Run: headless pygame with SDL's dummy video driver; simulated clock (each Clock.tick advances the game by its frame time, no real sleeping); random seed 0; keys injected as events and as key.get_pressed() state; no mouse input.
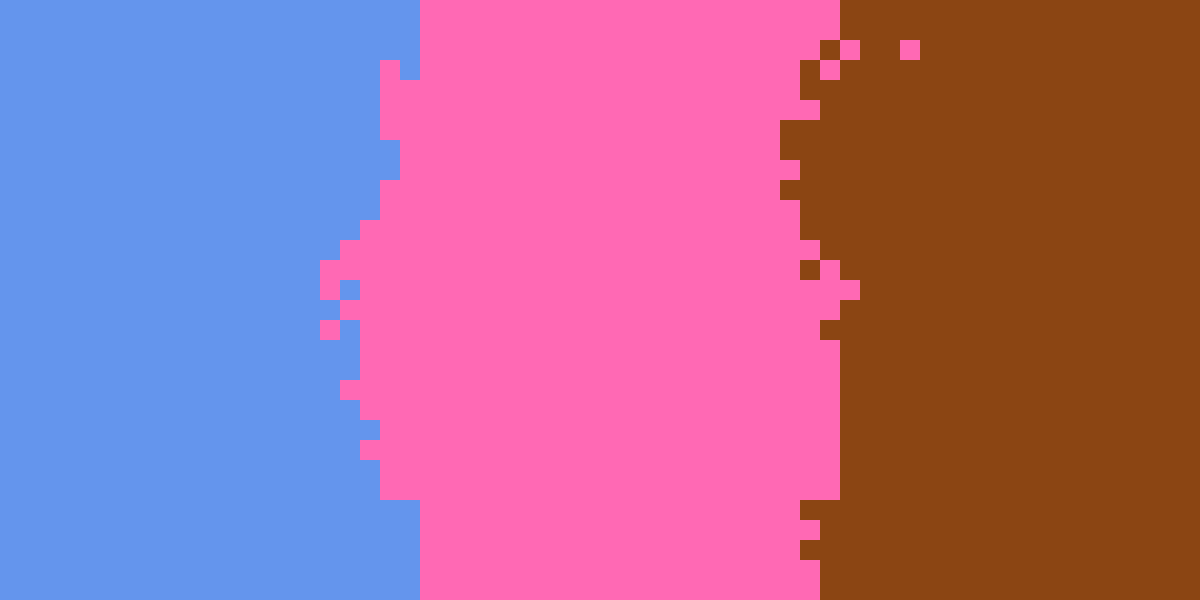
Frame 1 of 4 · flips 1–60 · no input
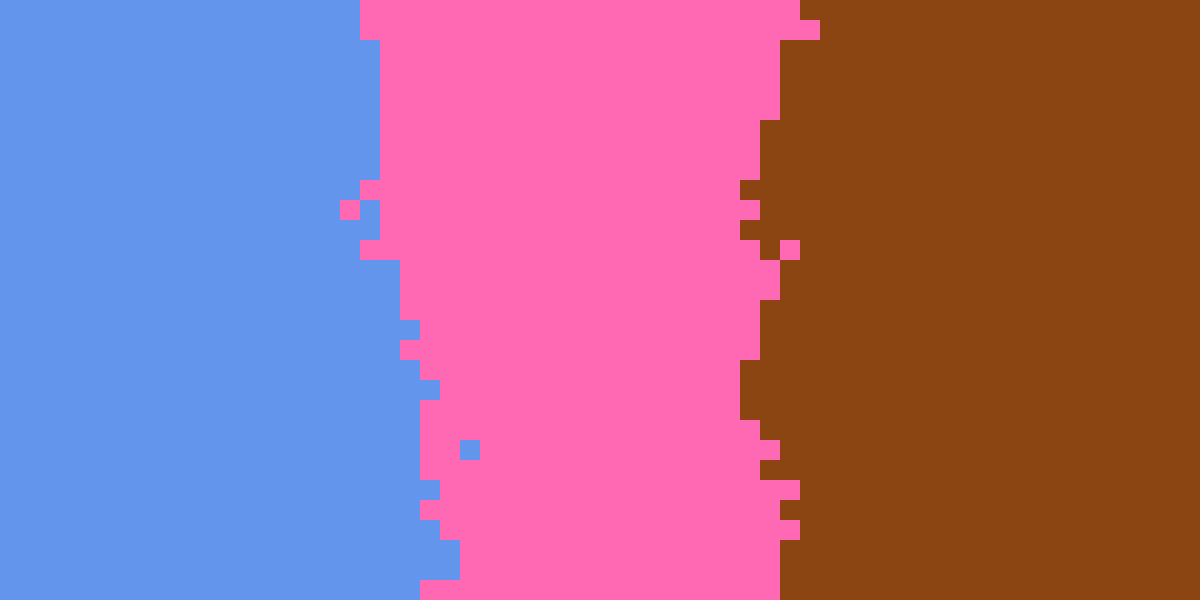
Frame 2 of 4 · flips 61–180 · tapped SPACE, RETURN · held RIGHT (→), D
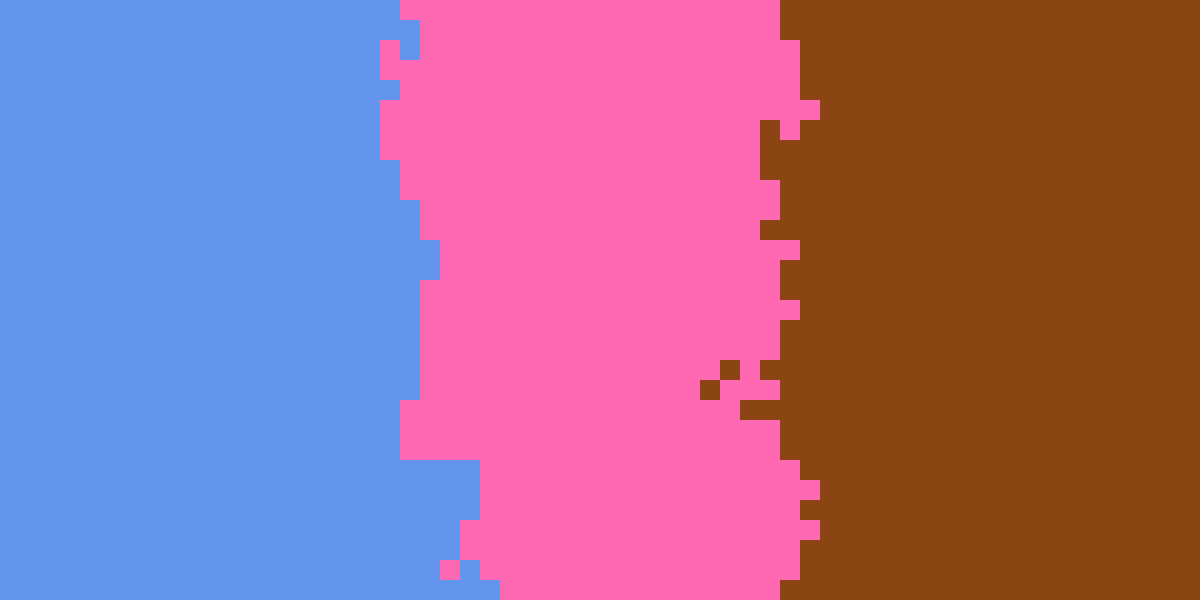
Frame 3 of 4 · flips 181–300 · held DOWN (↓), S
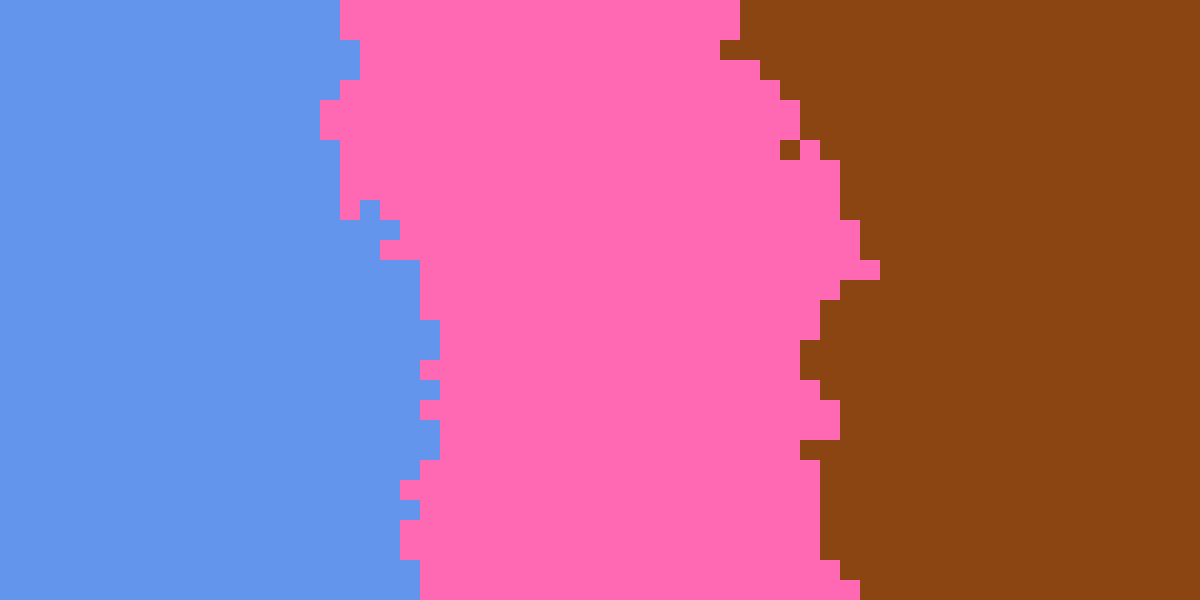
Frame 4 of 4 · flips 301–420 · held LEFT (←), A, UP (↑), W

The pygame program that drew these frames:

import copy
import pygame
import sys
import random
from collections import Counter
import time

# Constants
CELL_SIZE = 20; GRID_HEIGHT = 30; GRID_WIDTH = 2 * GRID_HEIGHT
WINDOW_WIDTH = CELL_SIZE * GRID_WIDTH
WINDOW_HEIGHT = CELL_SIZE * GRID_HEIGHT

NEIGHBORHOOD_RADIUS = 1

COUNTDOWN = 0
STRENGTH_IN_NUMBERS = 10

REBELLION_PROBABILITY = -1
REBELLION_SUCCESS_RATE = 0.5

# Colors
RED = (255, 130, 71)
ORANGE = (255, 182, 83)
YELLOW = (255, 220, 102)
GREEN = (136, 255, 147)
BLUE = (100, 149, 237)
PURPLE = (171, 130, 255)
PINK = (255, 105, 180)
CYAN = (0, 255, 255)
BROWN = (139, 69, 19)
GRAY = (128, 128, 128)
GOLD = (255, 215, 0)
LAVENDER = (230, 230, 250)
TEAL = (0, 128, 128)
MAGENTA = (255, 0, 255)
MAROON = (128, 0, 0)
TURQUOISE = (64, 224, 208)
INDIGO = (75, 0, 130)
CORAL = (255, 127, 80)
LIME = (0, 255, 0)

COLORS = {
    1: RED,
    2: ORANGE,
    3: YELLOW,
    4: GREEN,
    5: BLUE,
    6: PURPLE,
    7: PINK,
    8: CYAN,
    9: BROWN,
    10: GRAY,
    11: GOLD,
    12: LAVENDER,
    13: TEAL,
    14: MAGENTA,
    15: MAROON,
    16: TURQUOISE,
    17: INDIGO,
    18: CORAL,
    19: LIME
}

colors_remaining = set()
winning_teams = Counter()
rounds_played = 1

def initial_state(row, col):
    # return random.randint(1, 19)
    # return random.choices((5, 7, 9), [1/3 + 2/50, 1/3 - 1/50, 1/3 - 1/50], k=1)[0]
    if col < GRID_WIDTH / 3:
        return 5
    if GRID_WIDTH / 3 <= col <= 2 * GRID_WIDTH / 3:
        return 7
    if 2 * GRID_WIDTH / 3 < col:
        return 9

def choose_next_state(neighbors):
    crowd_bias = random.choice(most_common_elements(neighbors))
    if random.randint(1, (2 * NEIGHBORHOOD_RADIUS + 1)**2 + STRENGTH_IN_NUMBERS) >= (2 * NEIGHBORHOOD_RADIUS + 1)**2 + 1:
        return crowd_bias
    return random.choice(neighbors)

def most_common_elements(input_list):
    # Use Counter to count element occurrences
    count = Counter(input_list)
    
    # Find the maximum count
    max_count = max(count.values())
    
    # Create a list of elements with the maximum count
    most_common = [item for item, freq in count.items() if freq == max_count]
    
    return most_common

# Initialize Pygame
pygame.init()
screen = pygame.display.set_mode((WINDOW_WIDTH, WINDOW_HEIGHT))

# Create a random grid of 0s and 1s
grid = [[initial_state(row, col) for col in range(GRID_WIDTH)] for row in range(GRID_HEIGHT)]
new_grid = copy.deepcopy(grid)

def swap_grids():
    global grid
    global new_grid
    temp = grid
    grid = new_grid
    new_grid = temp

def draw_grid(first_time):
    for row in range(GRID_HEIGHT):
        for col in range(GRID_WIDTH):
            cell_color = COLORS[new_grid[row][col]]
            old_color = COLORS[grid[row][col]]
            if cell_color != old_color or first_time:
                cell_rect = pygame.Rect(col * CELL_SIZE, row * CELL_SIZE, CELL_SIZE, CELL_SIZE)
                pygame.draw.rect(screen, cell_color, cell_rect)

def step():
    global new_grid
    colors_remaining.clear()
    for row in range(GRID_HEIGHT):
        for col in range(GRID_WIDTH):
            # neighbor domination
            neighbors = get_neighbors(row, col)
            n = choose_next_state(neighbors)
            if n != 0:
                new_grid[row][col] = n
                colors_remaining.add(n)

def get_neighbors(row, col):
    neighbors = []
    for i in range(row - NEIGHBORHOOD_RADIUS, row + NEIGHBORHOOD_RADIUS + 1):
        for j in range(col - NEIGHBORHOOD_RADIUS, col + NEIGHBORHOOD_RADIUS + 1):
            if 0 <= i < GRID_HEIGHT and 0 <= j < GRID_WIDTH:
                neighbors.append(grid[i][j])
    return neighbors

def rebellion(rebel_color, against_color, success_rate):
    if rebel_color != against_color:
        for row in range(GRID_HEIGHT):
            for col in range(GRID_WIDTH):
                if new_grid[row][col] == against_color and random.uniform(0, 1) <= success_rate:
                    new_grid[row][col] = rebel_color

def attempt_rebellion():
    if random.uniform(0, 1) <= REBELLION_PROBABILITY:
        against_color = random.choice(list(colors_remaining))
        rebel_color = random.choice(list(COLORS.keys()))
        while (rebel_color == against_color):
            rebel_color = random.choice(list(COLORS.keys()))
        rebellion(rebel_color, against_color, REBELLION_SUCCESS_RATE)

draw_grid(True)
pygame.display.flip()
running = True
while running:
    time.sleep(COUNTDOWN)
    for event in pygame.event.get():
        if event.type == pygame.QUIT:
            running = False
    step()
    attempt_rebellion()
    draw_grid(False)
    swap_grids()
    pygame.display.flip()

    if len(colors_remaining) == 1:
        grid = [[initial_state(row, col) for col in range(GRID_WIDTH)] for row in range(GRID_HEIGHT)]
        new_grid = copy.deepcopy(grid)
        draw_grid(True)
        pygame.display.flip()
        winning_teams.update(tuple(colors_remaining))
        rounds_played += 1
    
print(winning_teams)

# Quit Pygame
pygame.quit()
sys.exit()
